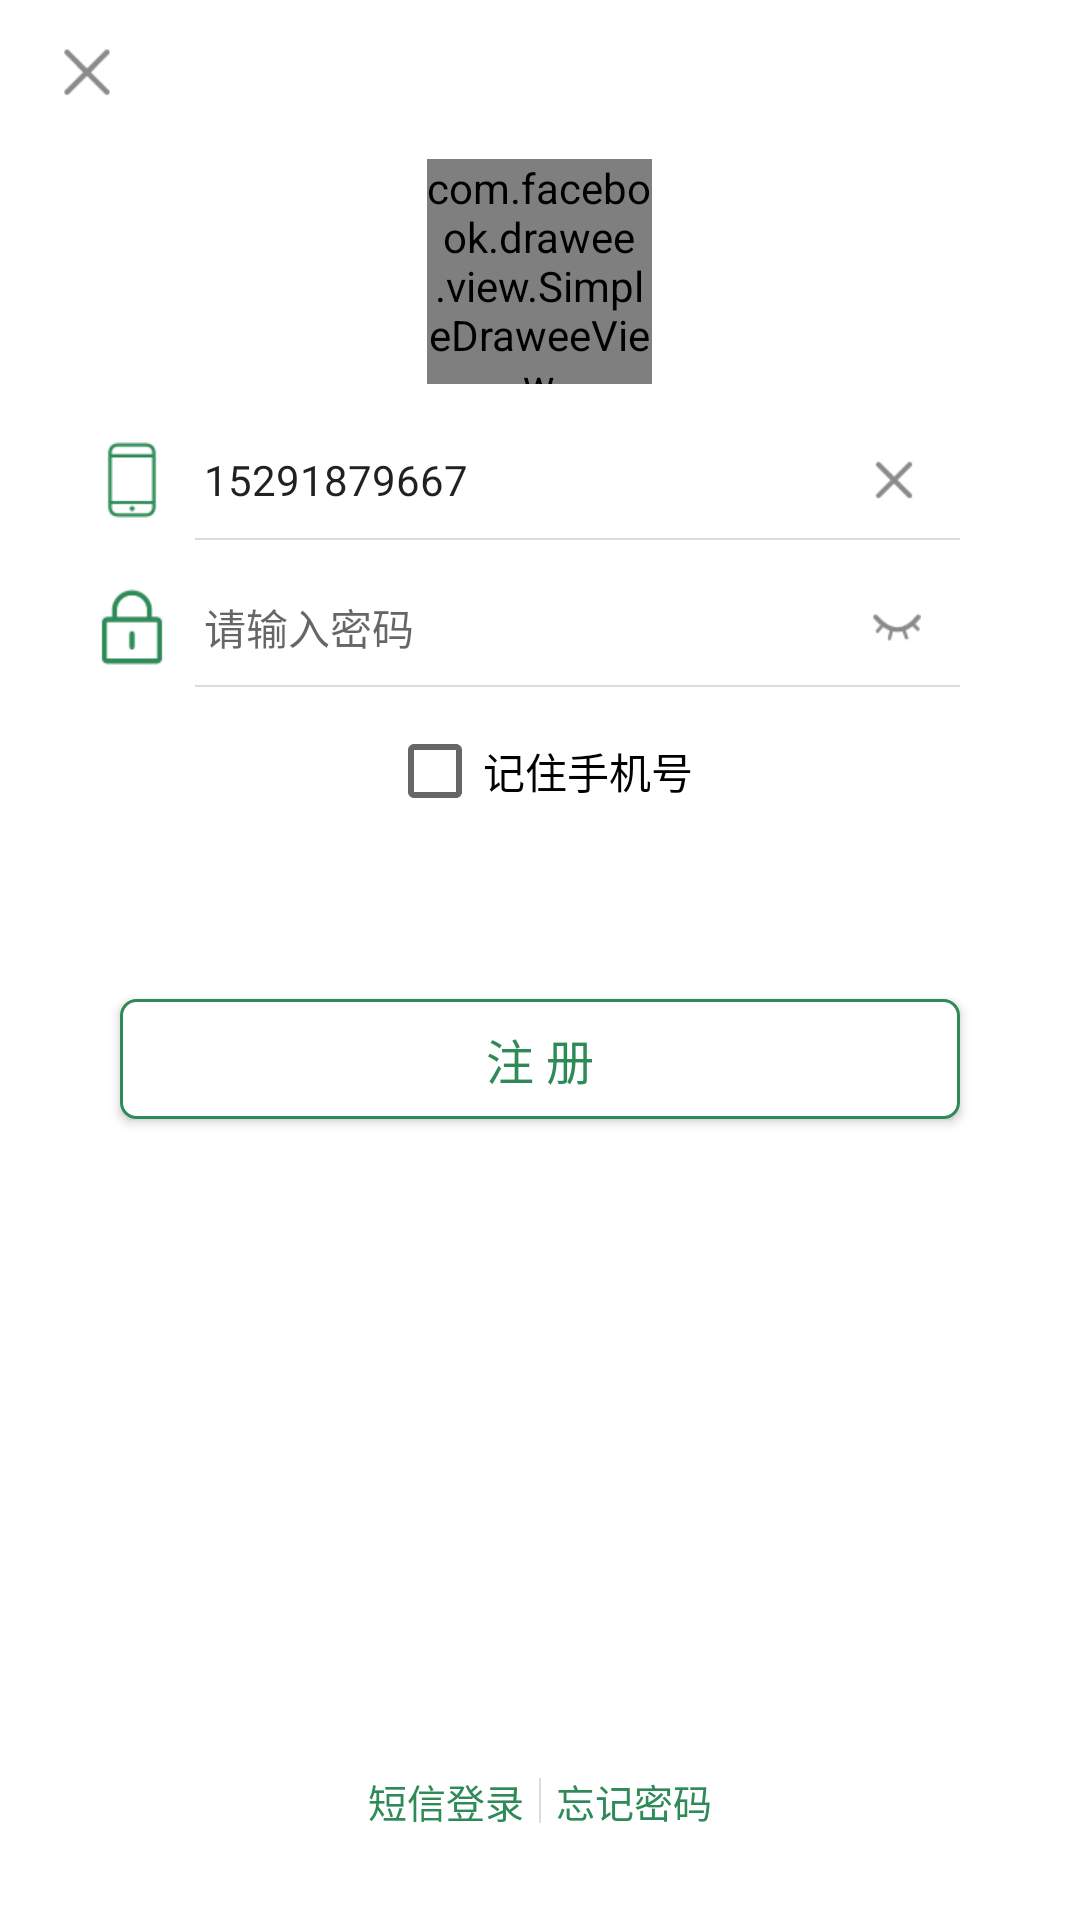

Produce the Android XML layout that renders to this screen, including the resource entries it uses.
<!-- AndroidManifest.xml: application theme AppTheme -->
<!-- res/layout/activity_login.xml -->
<?xml version="1.0" encoding="utf-8"?>
<LinearLayout xmlns:android="http://schemas.android.com/apk/res/android"
    xmlns:app="http://schemas.android.com/apk/res-auto"
    xmlns:tools="http://schemas.android.com/tools"
    android:layout_width="match_parent"
    android:layout_height="match_parent"
    android:background="@color/white"
    android:orientation="vertical"
    tools:context=".LoginActivity">

    <RelativeLayout
        android:layout_width="match_parent"
        android:layout_height="48dp">

        <ImageButton
            android:id="@+id/close"
            android:layout_width="48dp"
            android:layout_height="48dp"
            android:layout_marginLeft="5dp"
            android:background="@color/white"
            android:src="@drawable/close" />
    </RelativeLayout>

    <RelativeLayout
        android:layout_width="match_parent"
        android:layout_height="wrap_content"
        android:layout_marginTop="5dp">

        <com.facebook.drawee.view.SimpleDraweeView
            android:id="@+id/uImg"
            android:layout_width="75dp"
            android:layout_height="75dp"
            android:layout_centerHorizontal="true"
            app:roundAsCircle="true"
            app:roundingBorderColor="@color/dLine"
            app:roundingBorderWidth="1dp" />
    </RelativeLayout>


    <RelativeLayout
        android:layout_width="match_parent"
        android:layout_height="44dp"
        android:layout_marginTop="10dp">

        <ImageView
            android:layout_width="wrap_content"
            android:layout_height="wrap_content"
            android:layout_centerVertical="true"
            android:layout_marginLeft="30dp"
            android:src="@drawable/login_user" />

        <EditText
            android:id="@+id/phone"
            android:layout_width="match_parent"
            android:layout_height="match_parent"
            android:layout_marginLeft="68dp"
            android:layout_marginRight="100dp"
            android:background="@null"
            android:hint="请输入手机号"
            android:inputType="phone"
            android:text="15291879667"
            android:textSize="14sp" />

        <ImageButton
            android:id="@+id/clear"
            android:layout_width="44dp"
            android:layout_height="match_parent"
            android:layout_alignParentRight="true"
            android:layout_marginRight="40dp"
            android:background="@color/white"
            android:src="@drawable/clear" />

        <View
            android:layout_width="match_parent"
            android:layout_height="0.5dp"
            android:layout_alignParentBottom="true"
            android:layout_marginLeft="65dp"
            android:layout_marginRight="40dp"
            android:layout_marginBottom="2dp"
            android:background="@color/dLine" />
    </RelativeLayout>

    <RelativeLayout
        android:layout_width="match_parent"
        android:layout_height="44dp"
        android:layout_marginTop="5dp">

        <ImageView
            android:layout_width="wrap_content"
            android:layout_height="wrap_content"
            android:layout_centerVertical="true"
            android:layout_marginLeft="30dp"
            android:src="@drawable/login_pwd" />

        <EditText
            android:id="@+id/pwd"
            android:layout_width="match_parent"
            android:layout_height="match_parent"
            android:layout_marginLeft="68dp"
            android:layout_marginRight="100dp"
            android:background="@null"
            android:hint="请输入密码"
            android:inputType="textPassword"
            android:textSize="14sp" />

        <CheckBox
            android:id="@+id/eye"
            android:layout_width="30dp"
            android:layout_height="match_parent"
            android:layout_alignParentRight="true"
            android:layout_centerVertical="true"
            android:layout_marginRight="46dp"
            android:button="@null"
            android:drawableRight="@drawable/check_eyes"
            android:paddingRight="7dp"
            android:scaleType="centerInside" />
        <ImageButton
            android:id="@+id/pwd_clear"
            android:layout_width="30dp"
            android:layout_height="match_parent"
            android:layout_centerVertical="true"
            android:layout_toLeftOf="@id/eye"
            android:background="@color/white"
            android:visibility="gone"
            android:src="@drawable/clear" />
        <View
            android:layout_width="match_parent"
            android:layout_height="0.5dp"
            android:layout_alignParentBottom="true"
            android:layout_marginLeft="65dp"
            android:layout_marginRight="40dp"
            android:layout_marginBottom="2dp"
            android:background="@color/dLine" />
    </RelativeLayout>

    <RelativeLayout
        android:layout_width="match_parent"
        android:layout_height="wrap_content"
        android:layout_marginTop="10dp">

        <CheckBox
            android:layout_width="wrap_content"
            android:layout_height="wrap_content"
            android:layout_centerHorizontal="true"
            android:text="记住手机号" />
    </RelativeLayout>

    <Button
        android:id="@+id/login"
        android:layout_width="match_parent"
        android:layout_height="40dp"
        android:layout_marginLeft="40dp"
        android:layout_marginTop="10dp"
        android:layout_marginRight="40dp"
        android:background="@drawable/btn_login_l"
        android:text="登 录"
        android:textColor="@color/white"
        android:textSize="16sp" />

    <Button
        android:id="@+id/register"
        android:layout_width="match_parent"
        android:layout_height="40dp"
        android:layout_marginLeft="40dp"
        android:layout_marginTop="10dp"
        android:layout_marginRight="40dp"
        android:background="@drawable/btn_login_r"
        android:text="注 册"
        android:textColor="@color/colorPrimary"
        android:textSize="16sp" />

    <RelativeLayout
        android:layout_width="match_parent"
        android:layout_height="match_parent">

        <LinearLayout
            android:layout_width="wrap_content"
            android:layout_height="wrap_content"
            android:layout_alignParentBottom="true"
            android:layout_centerHorizontal="true"
            android:layout_marginBottom="30dp"
            android:gravity="center"
            android:orientation="horizontal">

            <TextView
                android:layout_width="wrap_content"
                android:layout_height="wrap_content"
                android:gravity="center"
                android:text="短信登录"
                android:textColor="@color/colorPrimary"
                android:textSize="13sp" />

            <View
                android:layout_width="0.5dp"
                android:layout_height="15dp"
                android:layout_marginLeft="5dp"
                android:background="@color/dLine" />

            <TextView
                android:id="@+id/forget"
                android:layout_width="wrap_content"
                android:layout_height="wrap_content"
                android:layout_marginLeft="5dp"
                android:gravity="center"
                android:text="忘记密码"
                android:textColor="@color/colorPrimary"
                android:textSize="13sp" />
        </LinearLayout>

    </RelativeLayout>

</LinearLayout>
<!-- resources referenced by this layout -->
<resources>
  <color name="colorPrimary">#2E8B57</color>
  <color name="dLine">#dcdcdc</color>
  <color name="white">#ffffff</color>
  <!-- drawable btn_login_r (drawable) -->
  <?xml version="1.0" encoding="utf-8"?>
  <shape xmlns:android="http://schemas.android.com/apk/res/android">
      <solid android:color="@color/white" />
      <corners android:radius="5dp" />
      <stroke
          android:width="1dp"
          android:color="@color/colorPrimary" />
  </shape>
  <!-- drawable check_eyes (drawable) -->
  <?xml version="1.0" encoding="utf-8"?>
  <selector xmlns:android="http://schemas.android.com/apk/res/android">
      <item android:drawable="@drawable/eye_z" android:state_checked="true"/>
      <item android:drawable="@drawable/eye_b" android:state_checked="false"/>
  </selector>
  <!-- drawable clear: png bitmap (drawable-xhdpi, 506 bytes) -->
  <!-- drawable close: png bitmap (drawable-xhdpi, 590 bytes) -->
  <!-- drawable login_pwd: png bitmap (drawable-xhdpi, 901 bytes) -->
  <!-- drawable login_user: png bitmap (drawable-xhdpi, 708 bytes) -->
  <style name="AppTheme" parent="Theme.AppCompat.Light.NoActionBar">
          
          <item name="colorPrimary">@color/colorPrimary</item>
          <item name="colorPrimaryDark">@color/colorPrimaryDark</item>
          <item name="colorAccent">@color/colorAccent</item>
      </style>
  <!-- drawable eye_z: png bitmap (drawable-xhdpi, 966 bytes) -->
  <!-- drawable eye_b: png bitmap (drawable-xhdpi, 656 bytes) -->
  <color name="colorPrimaryDark">#2E8B57</color>
  <color name="colorAccent">#2E8B57</color>
</resources>
